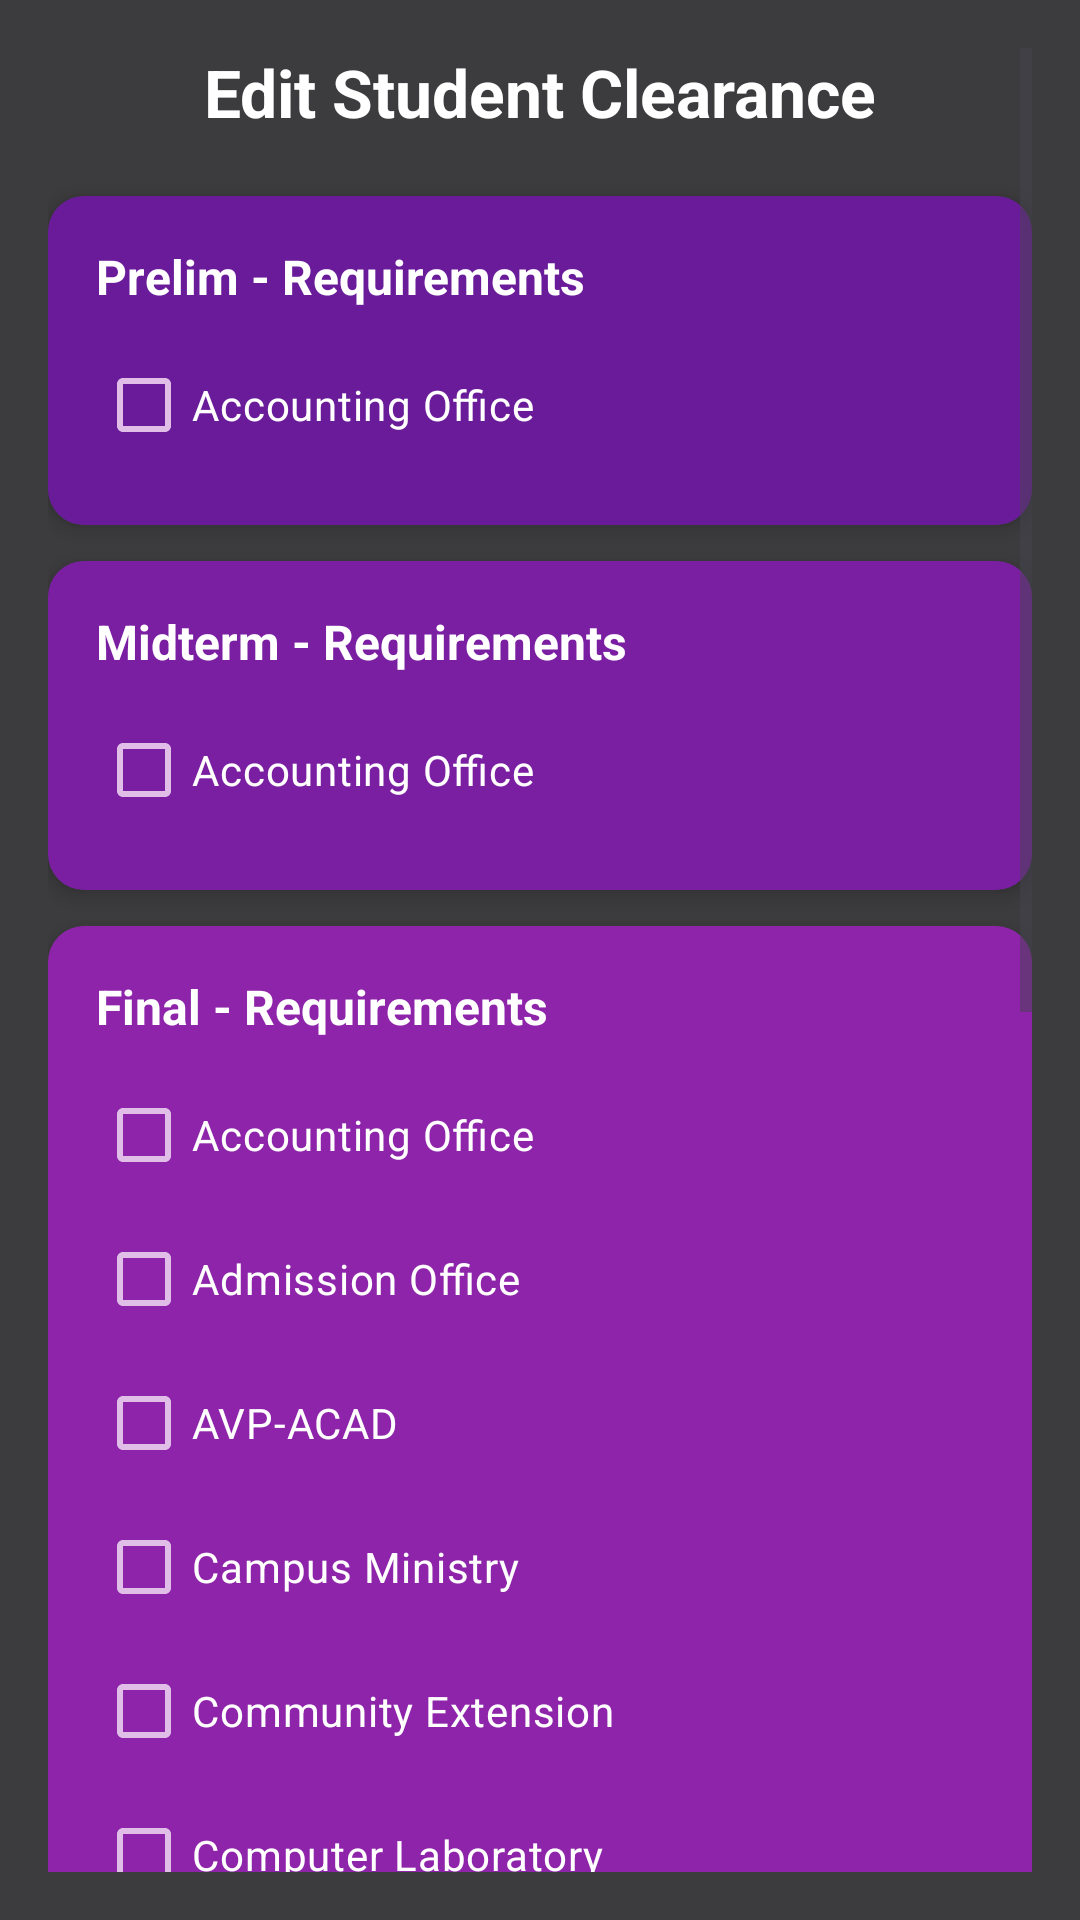

Reconstruct the res/layout file that produces this screen, plus the resources it refers to.
<!-- AndroidManifest.xml: application theme Theme.SJPIICDApp -->
<!-- res/layout/dialog_clearance_editor.xml -->
<?xml version="1.0" encoding="utf-8"?>
<ScrollView xmlns:android="http://schemas.android.com/apk/res/android"
    xmlns:app="http://schemas.android.com/apk/res-auto"
    android:layout_width="match_parent"
    android:layout_height="wrap_content"
    android:fillViewport="true"
    android:background="#3C3C3E"
    android:padding="16dp">

    <LinearLayout
        android:orientation="vertical"
        android:layout_width="match_parent"
        android:layout_height="wrap_content">

        <TextView
            android:layout_width="match_parent"
            android:layout_height="wrap_content"
            android:text="Edit Student Clearance"
            android:textSize="22sp"
            android:textStyle="bold"
            android:textColor="#FFFFFF"
            android:gravity="center"
            android:layout_marginBottom="20dp"/>

        
        <androidx.cardview.widget.CardView
            android:layout_width="match_parent"
            android:layout_height="wrap_content"
            android:layout_marginBottom="12dp"
            app:cardElevation="4dp"
            app:cardCornerRadius="12dp"
            app:cardBackgroundColor="#424242">

            <LinearLayout
                android:orientation="vertical"
                android:layout_width="match_parent"
                android:layout_height="wrap_content"
                android:padding="16dp"
                android:background="#6A1B9A">

                <TextView
                    android:layout_width="wrap_content"
                    android:layout_height="wrap_content"
                    android:text="Prelim - Requirements"
                    android:textStyle="bold"
                    android:textSize="16sp"
                    android:textColor="#FFFFFF"
                    android:layout_marginBottom="8dp"/>

                <CheckBox
                    android:id="@+id/cbPrelimAccounting"
                    android:layout_width="match_parent"
                    android:layout_height="wrap_content"
                    android:text="Accounting Office"
                    android:textColor="#FFFFFF"
                    android:buttonTint="#E1BEE7"/>
            </LinearLayout>
        </androidx.cardview.widget.CardView>

        
        <androidx.cardview.widget.CardView
            android:layout_width="match_parent"
            android:layout_height="wrap_content"
            android:layout_marginBottom="12dp"
            app:cardElevation="4dp"
            app:cardCornerRadius="12dp"
            app:cardBackgroundColor="#424242">

            <LinearLayout
                android:orientation="vertical"
                android:layout_width="match_parent"
                android:layout_height="wrap_content"
                android:padding="16dp"
                android:background="#7B1FA2">

                <TextView
                    android:layout_width="wrap_content"
                    android:layout_height="wrap_content"
                    android:text="Midterm - Requirements"
                    android:textStyle="bold"
                    android:textSize="16sp"
                    android:textColor="#FFFFFF"
                    android:layout_marginBottom="8dp"/>

                <CheckBox
                    android:id="@+id/cbMidtermAccounting"
                    android:layout_width="match_parent"
                    android:layout_height="wrap_content"
                    android:text="Accounting Office"
                    android:textColor="#FFFFFF"
                    android:buttonTint="#E1BEE7"/>
            </LinearLayout>
        </androidx.cardview.widget.CardView>

        
        <androidx.cardview.widget.CardView
            android:layout_width="match_parent"
            android:layout_height="wrap_content"
            android:layout_marginBottom="16dp"
            app:cardElevation="4dp"
            app:cardCornerRadius="12dp"
            app:cardBackgroundColor="#424242">

            <LinearLayout
                android:orientation="vertical"
                android:layout_width="match_parent"
                android:layout_height="wrap_content"
                android:padding="16dp"
                android:background="#8E24AA">

                <TextView
                    android:layout_width="wrap_content"
                    android:layout_height="wrap_content"
                    android:text="Final - Requirements"
                    android:textStyle="bold"
                    android:textSize="16sp"
                    android:textColor="#FFFFFF"
                    android:layout_marginBottom="8dp"/>

                
                <CheckBox android:id="@+id/cbFinalAccounting" android:layout_width="match_parent" android:layout_height="wrap_content" android:text="Accounting Office" android:textColor="#FFFFFF" android:buttonTint="#E1BEE7"/>
                <CheckBox android:id="@+id/cbFinalAdmission" android:layout_width="match_parent" android:layout_height="wrap_content" android:text="Admission Office" android:textColor="#FFFFFF" android:buttonTint="#E1BEE7"/>
                <CheckBox android:id="@+id/cbFinalAVP" android:layout_width="match_parent" android:layout_height="wrap_content" android:text="AVP-ACAD" android:textColor="#FFFFFF" android:buttonTint="#E1BEE7"/>
                <CheckBox android:id="@+id/cbFinalCampusMin" android:layout_width="match_parent" android:layout_height="wrap_content" android:text="Campus Ministry" android:textColor="#FFFFFF" android:buttonTint="#E1BEE7"/>
                <CheckBox android:id="@+id/cbFinalComExt" android:layout_width="match_parent" android:layout_height="wrap_content" android:text="Community Extension" android:textColor="#FFFFFF" android:buttonTint="#E1BEE7"/>
                <CheckBox android:id="@+id/cbFinalCompLab" android:layout_width="match_parent" android:layout_height="wrap_content" android:text="Computer Laboratory" android:textColor="#FFFFFF" android:buttonTint="#E1BEE7"/>
                <CheckBox android:id="@+id/cbFinalDigLab" android:layout_width="match_parent" android:layout_height="wrap_content" android:text="Digital Laboratory" android:textColor="#FFFFFF" android:buttonTint="#E1BEE7"/>
                <CheckBox android:id="@+id/cbFinalGuidance" android:layout_width="match_parent" android:layout_height="wrap_content" android:text="Guidance Office" android:textColor="#FFFFFF" android:buttonTint="#E1BEE7"/>
                <CheckBox android:id="@+id/cbFinalLibrary" android:layout_width="match_parent" android:layout_height="wrap_content" android:text="Library" android:textColor="#FFFFFF" android:buttonTint="#E1BEE7"/>
                <CheckBox android:id="@+id/cbFinalOSA" android:layout_width="match_parent" android:layout_height="wrap_content" android:text="Office of Student Affairs" android:textColor="#FFFFFF" android:buttonTint="#E1BEE7"/>
                <CheckBox android:id="@+id/cbFinalProgramHeads" android:layout_width="match_parent" android:layout_height="wrap_content" android:text="Program Heads" android:textColor="#FFFFFF" android:buttonTint="#E1BEE7"/>
                <CheckBox android:id="@+id/cbFinalPropCust" android:layout_width="match_parent" android:layout_height="wrap_content" android:text="Property Custodian" android:textColor="#FFFFFF" android:buttonTint="#E1BEE7"/>
                <CheckBox android:id="@+id/cbFinalQMO" android:layout_width="match_parent" android:layout_height="wrap_content" android:text="Quality Management Office" android:textColor="#FFFFFF" android:buttonTint="#E1BEE7"/>
                <CheckBox android:id="@+id/cbFinalScholarship" android:layout_width="match_parent" android:layout_height="wrap_content" android:text="Scholarship" android:textColor="#FFFFFF" android:buttonTint="#E1BEE7"/>
                <CheckBox android:id="@+id/cbFinalSciLab" android:layout_width="match_parent" android:layout_height="wrap_content" android:text="Science Laboratory" android:textColor="#FFFFFF" android:buttonTint="#E1BEE7"/>
                <CheckBox android:id="@+id/cbFinalSSC" android:layout_width="match_parent" android:layout_height="wrap_content" android:text="Supreme Student Council" android:textColor="#FFFFFF" android:buttonTint="#E1BEE7"/>
            </LinearLayout>

        </androidx.cardview.widget.CardView>
        
        <LinearLayout
            android:layout_width="match_parent"
            android:layout_height="wrap_content"
            android:orientation="horizontal"
            android:paddingTop="8dp"
            android:gravity="center_vertical">
            <Button
                android:id="@+id/btnUploadPermit"
                android:layout_width="wrap_content"
                android:layout_height="wrap_content"
                android:text="Upload Permit"
                android:backgroundTint="#388E3C"
                android:textColor="#FFFFFF"/>
            <TextView
                android:id="@+id/tvPermitInfo"
                android:layout_width="0dp"
                android:layout_weight="1"
                android:layout_height="wrap_content"
                android:paddingStart="12dp"
                android:text="No permit"
                android:textColor="#FFFFFF"/>
        </LinearLayout>

    </LinearLayout>
</ScrollView>
<!-- resources referenced by this layout -->
<resources>
  <style name="Theme.SJPIICDApp" parent="Base.Theme.SJPIICDApp" />
  <style name="Base.Theme.SJPIICDApp" parent="Theme.Material3.DayNight.NoActionBar">
          
          
      </style>
</resources>
